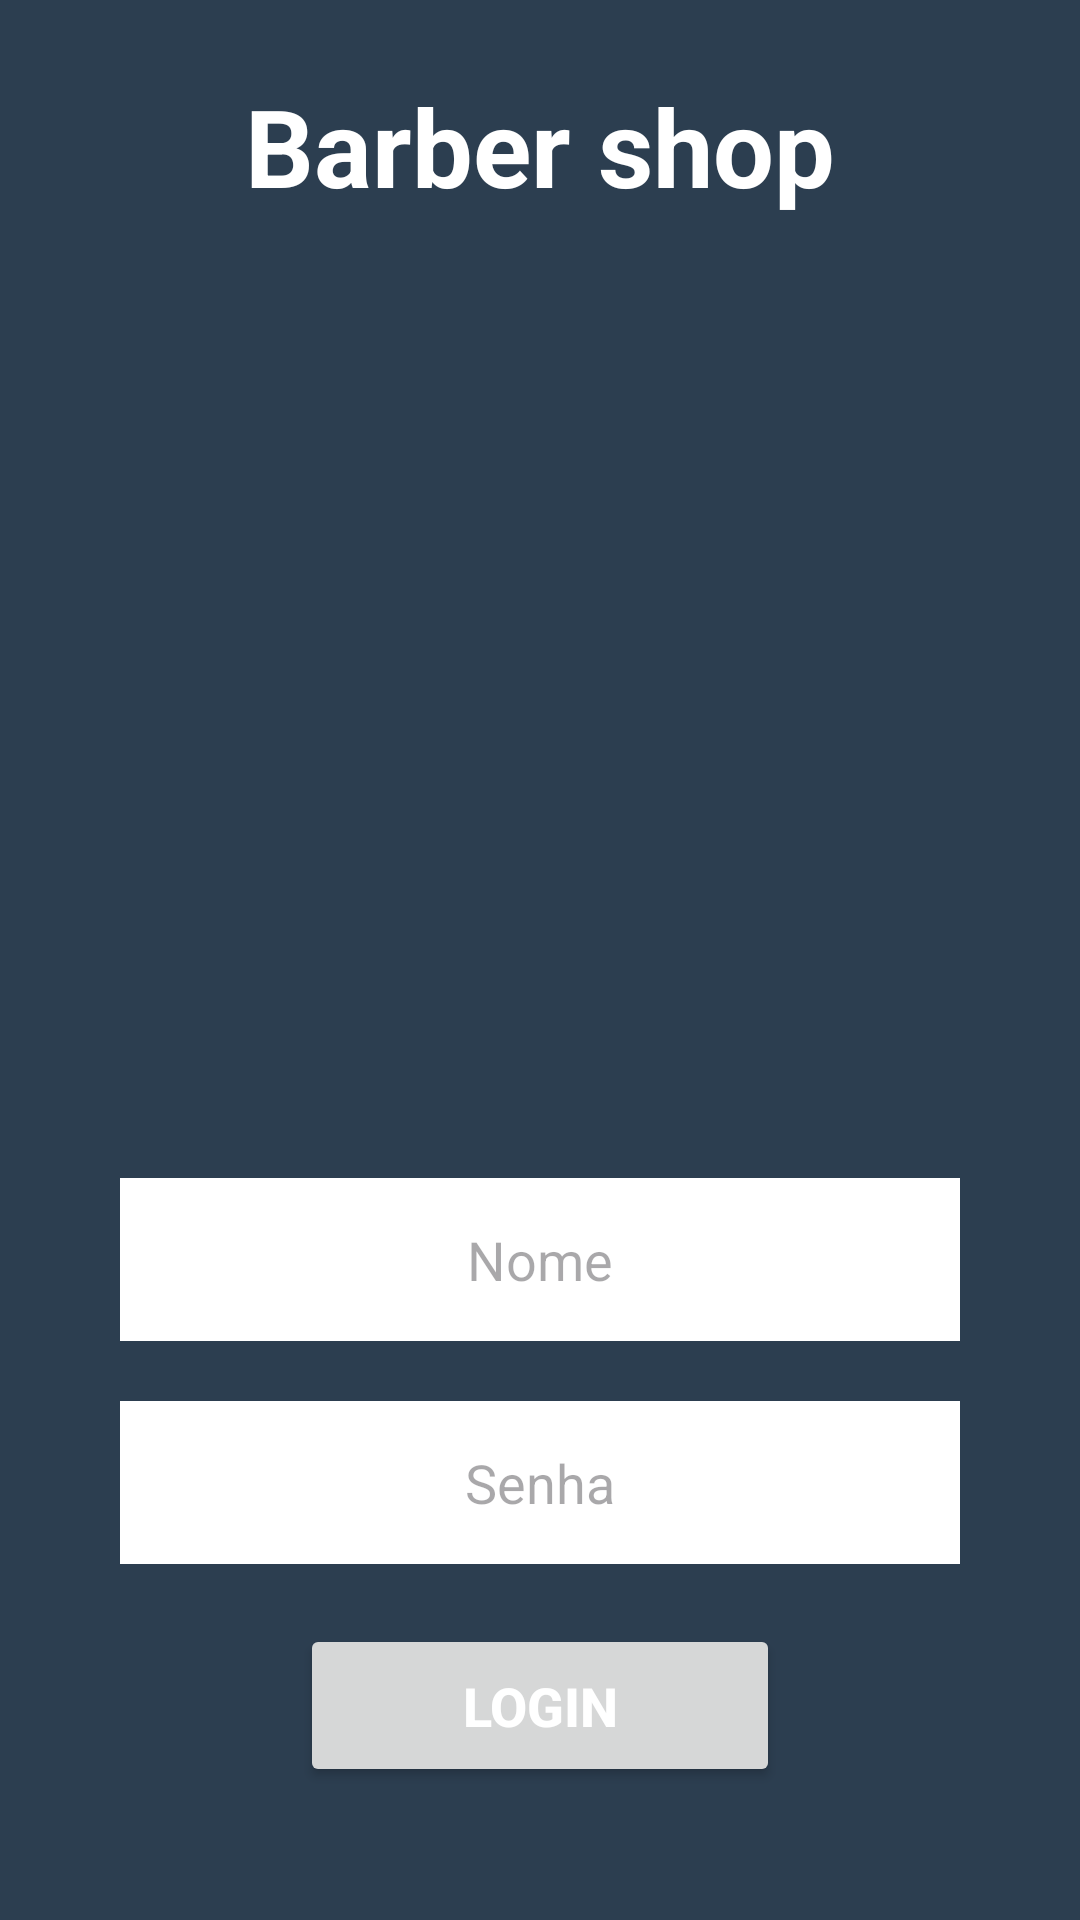

Android layout source for this screen:
<!-- AndroidManifest.xml: application theme Theme.BarberShop4 -->
<!-- res/layout/activity_main.xml -->
<?xml version="1.0" encoding="utf-8"?>
<ScrollView xmlns:android="http://schemas.android.com/apk/res/android"
    android:layout_width="match_parent"
    android:layout_height="match_parent"
    xmlns:app="http://schemas.android.com/apk/res-auto"
    android:fillViewport="true">

<LinearLayout
    xmlns:tools="http://schemas.android.com/tools"
    android:id="@+id/main"
    android:layout_width="match_parent"
    android:layout_height="match_parent"
    android:orientation="vertical"
    android:background ="@color/midnigthblue"
    android:gravity="center"
    tools:context=".MainActivity">

    <TextView
        android:layout_width="match_parent"
        android:layout_height="wrap_content"
        android:text="@string/barber_shop"
        android:textSize="36sp"
        android:textColor="@color/white"
        android:textStyle="bold"
        android:gravity="center"
        />

    <ImageView
        android:layout_width="match_parent"
        android:layout_height="300dp"
        android:src="@drawable/logobarber1"/>

    <EditText
        android:id="@+id/editNome"
        android:layout_width="match_parent"
        android:layout_height="wrap_content"
        android:hint="Nome"
        android:background="@color/white"
        android:maxLines="1"
        android:inputType="text"
        android:gravity="center"
        android:padding="15dp"
        android:layout_marginTop="20dp"
        android:layout_marginStart="40dp"
        android:layout_marginEnd="40dp"
        />

    <EditText
        android:id="@+id/editSenha"
        android:layout_width="match_parent"
        android:layout_height="wrap_content"
        android:hint="Senha"
        android:background="@color/white"
        android:maxLines="1"
        android:inputType="numberPassword"
        android:gravity="center"
        android:padding="15dp"
        android:layout_marginTop="20dp"
        android:layout_marginStart="40dp"
        android:layout_marginEnd="40dp"
        />


    <Button
        android:id="@+id/btLogin"
        android:layout_width="match_parent"
        android:layout_height="wrap_content"
        android:text="LOGIN"
        android:textColor="@color/white"
        android:textSize="18sp"
        android:textStyle="bold"
        android:padding="15dp"
        app:cornerRadius="15dp"
        android:layout_marginTop="20dp"
        android:layout_marginStart="100dp"
        android:layout_marginEnd="100dp"
        android:layout_marginBottom="20dp"
        />


</LinearLayout>
</ScrollView>
<!-- resources referenced by this layout -->
<resources>
  <color name="midnigthblue">#2C3E50</color>
  <color name="white">#FFFFFFFF</color>
  <string name="barber_shop">Barber shop</string>
  <style name="Theme.BarberShop4" parent="Base.Theme.BarberShop4" />
  <style name="Base.Theme.BarberShop4" parent="Theme.Material3.DayNight.NoActionBar">
          
          
      </style>
</resources>
